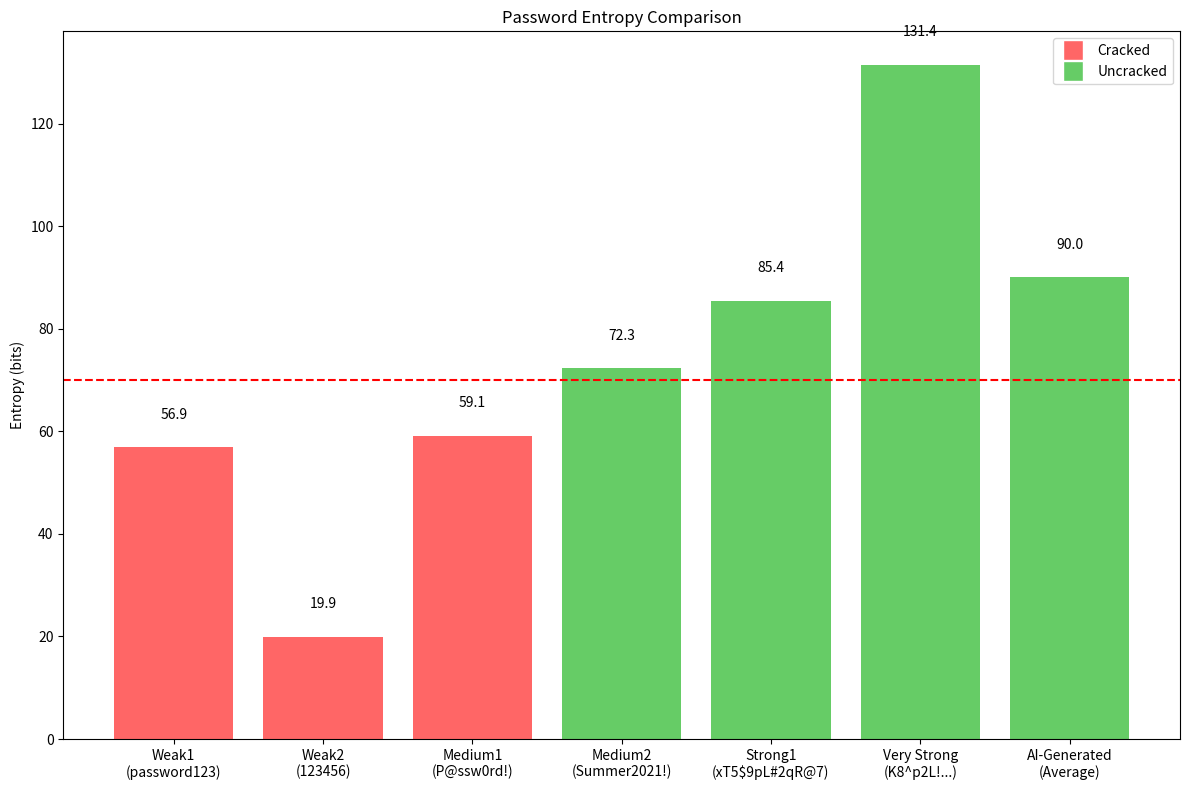

This figure's Python source:
import matplotlib.pyplot as plt
import numpy as np

# Password categories and their entropy values from results
categories = ['Weak1\n(password123)', 'Weak2\n(123456)', 'Medium1\n(P@ssw0rd!)', 
              'Medium2\n(Summer2021!)', 'Strong1\n(xT5$9pL#2qR@7)', 
              'Very Strong\n(K8^p2L!...)', 'AI-Generated\n(Average)']

# Entropy values (bits) - estimate the average AI-generated based on your data
entropy_values = [56.9, 19.9, 59.1, 72.3, 85.4, 131.4, 90.0]  # Replace 90.0 with actual average

# Status (cracked or not)
cracked_status = [True, True, True, False, False, False, False]

# Create custom colors based on cracked status
colors = ['#FF6666' if status else '#66CC66' for status in cracked_status]

# Create the bar chart
fig, ax = plt.subplots(figsize=(12, 8))
bars = ax.bar(categories, entropy_values, color=colors)

# Add value labels above bars
for bar, value in zip(bars, entropy_values):
    height = bar.get_height()
    ax.text(bar.get_x() + bar.get_width()/2., height + 5,
            f'{value:.1f}', ha='center', va='bottom')

# Add a horizontal line for recommended minimum entropy (about 70 bits)
ax.axhline(y=70, color='r', linestyle='--', label='Recommended Minimum (70 bits)')

# Customize the chart
ax.set_ylabel('Entropy (bits)')
ax.set_title('Password Entropy Comparison')
ax.legend()

# Add cracked/uncracked indicator
from matplotlib.lines import Line2D
legend_elements = [
    Line2D([0], [0], marker='s', color='w', markerfacecolor='#FF6666', markersize=15, label='Cracked'),
    Line2D([0], [0], marker='s', color='w', markerfacecolor='#66CC66', markersize=15, label='Uncracked')
]
ax.legend(handles=legend_elements, loc='upper right')

plt.tight_layout()
plt.savefig('password_entropy.png')
plt.show()